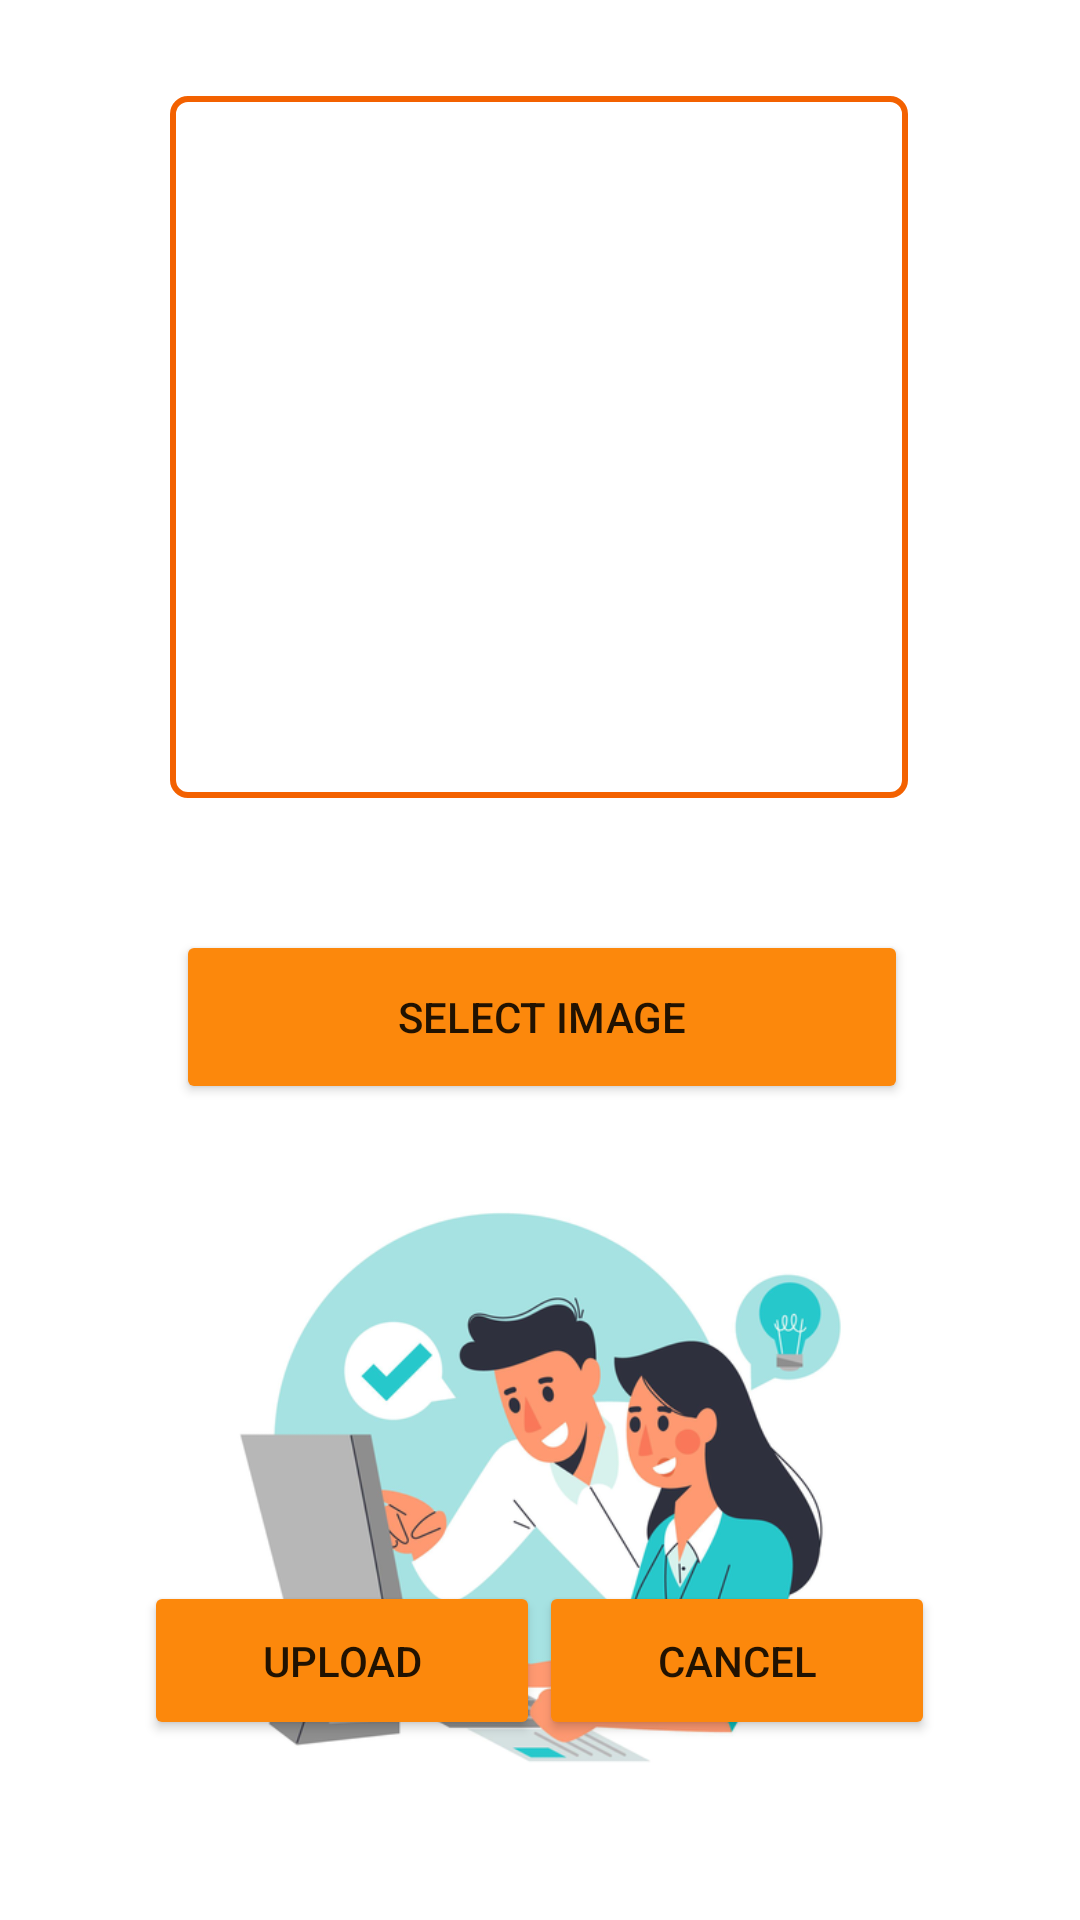

Android layout source for this screen:
<!-- AndroidManifest.xml: application theme Theme.SubProject -->
<!-- res/layout/activity_image_picker.xml -->
<?xml version="1.0" encoding="utf-8"?>
<androidx.constraintlayout.widget.ConstraintLayout xmlns:android="http://schemas.android.com/apk/res/android"
    xmlns:app="http://schemas.android.com/apk/res-auto"
    xmlns:tools="http://schemas.android.com/tools"
    android:layout_width="match_parent"
    android:layout_height="match_parent"
    tools:context=".ImagePickerActivity">

    <ImageView
        android:id="@+id/imvAvatar"
        android:layout_width="246dp"
        android:layout_height="234dp"
        android:layout_marginTop="32dp"
        android:background="@drawable/edit_text_border"
        app:layout_constraintEnd_toEndOf="parent"
        app:layout_constraintHorizontal_bias="0.496"
        app:layout_constraintStart_toStartOf="parent"
        app:layout_constraintTop_toTopOf="parent"
        tools:srcCompat="@tools:sample/avatars"
        />

    <Button
        android:id="@+id/btnSelectImage"
        android:layout_width="244dp"
        android:layout_height="58dp"
        android:layout_marginTop="44dp"
        android:backgroundTint="#FC880C"
        android:capitalize="none"
        android:text="Select Image"
        app:layout_constraintEnd_toEndOf="@+id/imvAvatar"
        app:layout_constraintHorizontal_bias="1.0"
        app:layout_constraintStart_toStartOf="@+id/imvAvatar"
        app:layout_constraintTop_toBottomOf="@+id/imvAvatar" />

    <Button
        android:id="@+id/btnUploadImage"
        android:layout_width="132dp"
        android:layout_height="53dp"
        android:layout_marginBottom="60dp"
        android:backgroundTint="#FC880C"
        android:text="Upload"
        app:layout_constraintBottom_toBottomOf="parent"
        app:layout_constraintEnd_toEndOf="parent"
        app:layout_constraintHorizontal_bias="0.211"
        app:layout_constraintStart_toStartOf="parent" />

    <Button
        android:id="@+id/btnCancel"
        android:layout_width="132dp"
        android:layout_height="53dp"
        android:layout_marginBottom="60dp"
        android:backgroundTint="#FC880C"
        android:text="Cancel"
        app:layout_constraintBottom_toBottomOf="parent"
        app:layout_constraintEnd_toEndOf="parent"
        app:layout_constraintHorizontal_bias="0.788"
        app:layout_constraintStart_toStartOf="parent" />

    <ImageView
        android:id="@+id/imageView5"
        android:layout_width="230dp"
        android:layout_height="254dp"
        app:layout_constraintEnd_toEndOf="parent"
        app:layout_constraintStart_toStartOf="parent"
        app:layout_constraintTop_toBottomOf="@+id/btnSelectImage"
        app:srcCompat="@drawable/work_together_resized" />

</androidx.constraintlayout.widget.ConstraintLayout>
<!-- resources referenced by this layout -->
<resources>
  <!-- drawable edit_text_border (drawable) -->
  <shape xmlns:android="http://schemas.android.com/apk/res/android">
      <stroke
          android:width="2dp"
          android:color="#f36100" />
      <corners android:radius="5dip" />
  </shape>
  <!-- drawable work_together_resized: png bitmap (drawable-v24, 96714 bytes) -->
  <style name="Theme.SubProject" parent="Theme.MaterialComponents.DayNight.NoActionBar">
          
          <item name="colorPrimary">@color/purple_500</item>
          <item name="colorPrimaryVariant">@color/purple_700</item>
          <item name="colorOnPrimary">@color/white</item>
          
          <item name="colorSecondary">@color/teal_200</item>
          <item name="colorSecondaryVariant">@color/teal_700</item>
          <item name="colorOnSecondary">@color/black</item>
          
          <item name="android:statusBarColor" tools:targetApi="l">?attr/colorPrimaryVariant</item>
          
      </style>
  <!-- not gathered from this repository: default colours our renderer supplied (Android Studio template values) -->
  <color name="purple_500">#FF6200EE</color>
  <color name="purple_700">#FF3700B3</color>
  <color name="teal_200">#FF03DAC5</color>
  <color name="teal_700">#FF018786</color>
  <color name="black">#FF000000</color>
  <color name="white">#FFFFFFFF</color>
</resources>
